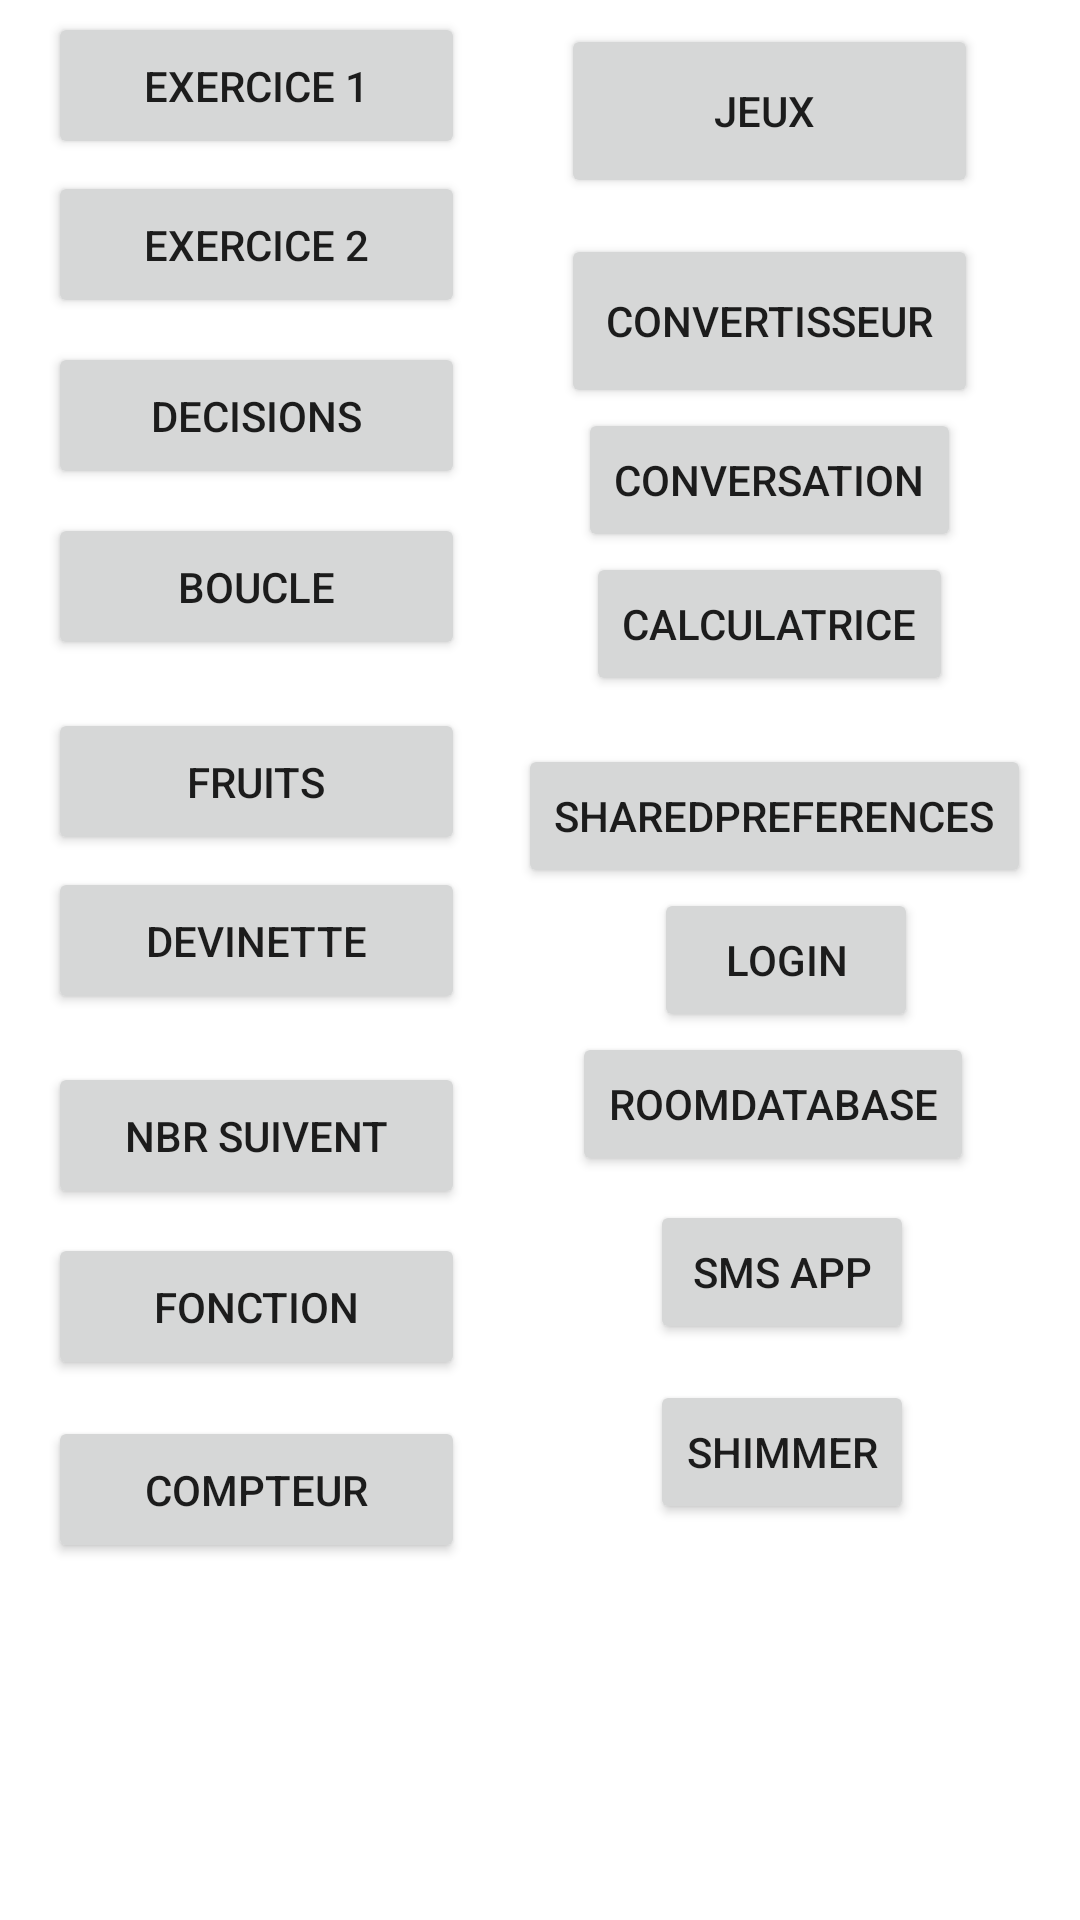

Reconstruct the res/layout file that produces this screen, plus the resources it refers to.
<!-- AndroidManifest.xml: application theme Theme.Sigeris1 -->
<!-- res/layout/activity_menu.xml -->
<?xml version="1.0" encoding="utf-8"?>
<androidx.constraintlayout.widget.ConstraintLayout xmlns:android="http://schemas.android.com/apk/res/android"
    xmlns:app="http://schemas.android.com/apk/res-auto"
    xmlns:tools="http://schemas.android.com/tools"
    android:id="@+id/main"
    android:layout_width="match_parent"
    android:layout_height="match_parent"
    tools:context=".Menu">

    <Button
        android:id="@+id/btn_exo1"
        android:layout_width="139dp"
        android:layout_height="49dp"
        android:layout_marginTop="4dp"
        android:text="Exercice 1"
        app:layout_constraintEnd_toEndOf="parent"
        app:layout_constraintHorizontal_bias="0.072"
        app:layout_constraintStart_toStartOf="parent"
        app:layout_constraintTop_toTopOf="parent" />

    <Button
        android:id="@+id/btn_exo2"
        android:layout_width="139dp"
        android:layout_height="49dp"
        android:layout_marginTop="4dp"
        android:text="Exercice 2"
        app:layout_constraintEnd_toEndOf="@+id/btn_exo1"
        app:layout_constraintHorizontal_bias="0.0"
        app:layout_constraintStart_toStartOf="@+id/btn_exo1"
        app:layout_constraintTop_toBottomOf="@+id/btn_exo1" />

    <Button
        android:id="@+id/btn_decision"
        android:layout_width="139dp"
        android:layout_height="49dp"
        android:layout_marginTop="8dp"
        android:text="Decisions"
        app:layout_constraintEnd_toEndOf="@+id/btn_exo2"
        app:layout_constraintHorizontal_bias="0.0"
        app:layout_constraintStart_toStartOf="@+id/btn_exo2"
        app:layout_constraintTop_toBottomOf="@+id/btn_exo2" />

    <Button
        android:id="@+id/btn_boucle"
        android:layout_width="139dp"
        android:layout_height="49dp"
        android:layout_marginTop="8dp"
        android:text="boucle"
        app:layout_constraintEnd_toEndOf="@+id/btn_decision"
        app:layout_constraintHorizontal_bias="0.0"
        app:layout_constraintStart_toStartOf="@+id/btn_decision"
        app:layout_constraintTop_toBottomOf="@+id/btn_decision" />

    <Button
        android:id="@+id/btn_fruits"
        android:layout_width="139dp"
        android:layout_height="49dp"
        android:layout_marginTop="16dp"
        android:text="fruits"
        app:layout_constraintEnd_toEndOf="parent"
        app:layout_constraintHorizontal_bias="0.072"
        app:layout_constraintStart_toStartOf="parent"
        app:layout_constraintTop_toBottomOf="@+id/btn_boucle" />

    <Button
        android:id="@+id/btn_devinette"
        android:layout_width="139dp"
        android:layout_height="49dp"
        android:layout_marginTop="4dp"
        android:text="devinette"
        app:layout_constraintEnd_toEndOf="parent"
        app:layout_constraintHorizontal_bias="0.072"
        app:layout_constraintStart_toStartOf="parent"
        app:layout_constraintTop_toBottomOf="@+id/btn_fruits" />

    <Button
        android:id="@+id/btn_nbr"
        android:layout_width="139dp"
        android:layout_height="49dp"
        android:layout_marginTop="16dp"
        android:text="nbr suivent"
        app:layout_constraintEnd_toEndOf="parent"
        app:layout_constraintHorizontal_bias="0.072"
        app:layout_constraintStart_toStartOf="parent"
        app:layout_constraintTop_toBottomOf="@+id/btn_devinette" />

    <Button
        android:id="@+id/btn_fonction"
        android:layout_width="139dp"
        android:layout_height="49dp"
        android:layout_marginTop="8dp"
        android:text="Fonction"
        app:layout_constraintEnd_toEndOf="parent"
        app:layout_constraintHorizontal_bias="0.072"
        app:layout_constraintStart_toStartOf="parent"
        app:layout_constraintTop_toBottomOf="@+id/btn_nbr" />

    <Button
        android:id="@+id/btn_compteur"
        android:layout_width="139dp"
        android:layout_height="49dp"
        android:layout_marginTop="12dp"
        android:text="Compteur"
        app:layout_constraintEnd_toEndOf="parent"
        app:layout_constraintHorizontal_bias="0.072"
        app:layout_constraintStart_toStartOf="parent"
        app:layout_constraintTop_toBottomOf="@+id/btn_fonction" />

    <Button
        android:id="@+id/btn_convertisseur"
        android:layout_width="139dp"
        android:layout_height="58dp"
        android:layout_marginTop="12dp"
        android:layout_marginEnd="4dp"
        android:text="convertisseur"
        app:layout_constraintEnd_toEndOf="parent"
        app:layout_constraintHorizontal_bias="0.516"
        app:layout_constraintStart_toEndOf="@+id/btn_exo2"
        app:layout_constraintTop_toBottomOf="@+id/btn_jeux" />

    <Button
        android:id="@+id/btn_jeux"
        android:layout_width="139dp"
        android:layout_height="58dp"
        android:layout_marginTop="8dp"
        android:text="jeux "
        app:layout_constraintEnd_toEndOf="parent"
        app:layout_constraintHorizontal_bias="0.484"
        app:layout_constraintStart_toEndOf="@+id/btn_exo1"
        app:layout_constraintTop_toTopOf="parent" />

    <Button
        android:id="@+id/btn_conversation"
        android:layout_width="wrap_content"
        android:layout_height="wrap_content"
        android:text="Conversation"
        app:layout_constraintEnd_toEndOf="@+id/btn_convertisseur"
        app:layout_constraintStart_toStartOf="@+id/btn_convertisseur"
        app:layout_constraintTop_toBottomOf="@+id/btn_convertisseur" />

    <Button
        android:id="@+id/btn_calculatrice"
        android:layout_width="wrap_content"
        android:layout_height="wrap_content"
        android:text="Calculatrice"
        app:layout_constraintEnd_toEndOf="@+id/btn_conversation"
        app:layout_constraintStart_toStartOf="@+id/btn_conversation"
        app:layout_constraintTop_toBottomOf="@+id/btn_conversation" />

    <Button
        android:id="@+id/btn_SharedPreferences"
        android:layout_width="wrap_content"
        android:layout_height="wrap_content"
        android:layout_marginTop="16dp"
        android:text="SharedPreferences"
        app:layout_constraintEnd_toEndOf="parent"
        app:layout_constraintHorizontal_bias="0.522"
        app:layout_constraintStart_toEndOf="@+id/btn_fruits"
        app:layout_constraintTop_toBottomOf="@+id/btn_calculatrice" />

    <Button
        android:id="@+id/btn_login"
        android:layout_width="wrap_content"
        android:layout_height="wrap_content"
        android:text="Login"
        app:layout_constraintEnd_toEndOf="parent"
        app:layout_constraintHorizontal_bias="0.801"
        app:layout_constraintStart_toStartOf="parent"
        app:layout_constraintTop_toBottomOf="@+id/btn_SharedPreferences" />

    <Button
        android:id="@+id/btn_roomdatabase"
        android:layout_width="wrap_content"
        android:layout_height="wrap_content"
        android:text="Roomdatabase"
        app:layout_constraintEnd_toEndOf="parent"
        app:layout_constraintStart_toEndOf="@+id/btn_nbr"
        app:layout_constraintTop_toBottomOf="@+id/btn_login" />

    <Button
        android:id="@+id/btn_smsapp"
        android:layout_width="wrap_content"
        android:layout_height="wrap_content"
        android:layout_marginTop="8dp"
        android:text="SMS app"
        app:layout_constraintEnd_toEndOf="parent"
        app:layout_constraintHorizontal_bias="0.797"
        app:layout_constraintStart_toStartOf="parent"
        app:layout_constraintTop_toBottomOf="@+id/btn_roomdatabase" />

    <Button
        android:id="@+id/btn_shimmer"
        android:layout_width="wrap_content"
        android:layout_height="wrap_content"
        android:layout_marginTop="12dp"
        android:text="shimmer"
        app:layout_constraintEnd_toEndOf="parent"
        app:layout_constraintHorizontal_bias="0.0"
        app:layout_constraintStart_toStartOf="@+id/btn_smsapp"
        app:layout_constraintTop_toBottomOf="@+id/btn_smsapp" />


</androidx.constraintlayout.widget.ConstraintLayout>
<!-- resources referenced by this layout -->
<resources>
  <style name="Theme.Sigeris1" parent="Theme.MaterialComponents.DayNight.DarkActionBar">
          
          <item name="colorPrimary">@color/purple_500</item>
          <item name="colorPrimaryVariant">@color/purple_700</item>
          <item name="colorOnPrimary">@color/white</item>
          
          <item name="colorSecondary">@color/teal_200</item>
          <item name="colorSecondaryVariant">@color/teal_700</item>
          <item name="colorOnSecondary">@color/black</item>
          
          <item name="android:statusBarColor">?attr/colorPrimaryVariant</item>
          
      </style>
  <!-- not gathered from this repository: default colours our renderer supplied (Android Studio template values) -->
  <color name="purple_500">#FF6200EE</color>
  <color name="purple_700">#FF3700B3</color>
  <color name="teal_200">#FF03DAC5</color>
  <color name="teal_700">#FF018786</color>
  <color name="black">#FF000000</color>
  <color name="white">#FFFFFFFF</color>
</resources>
